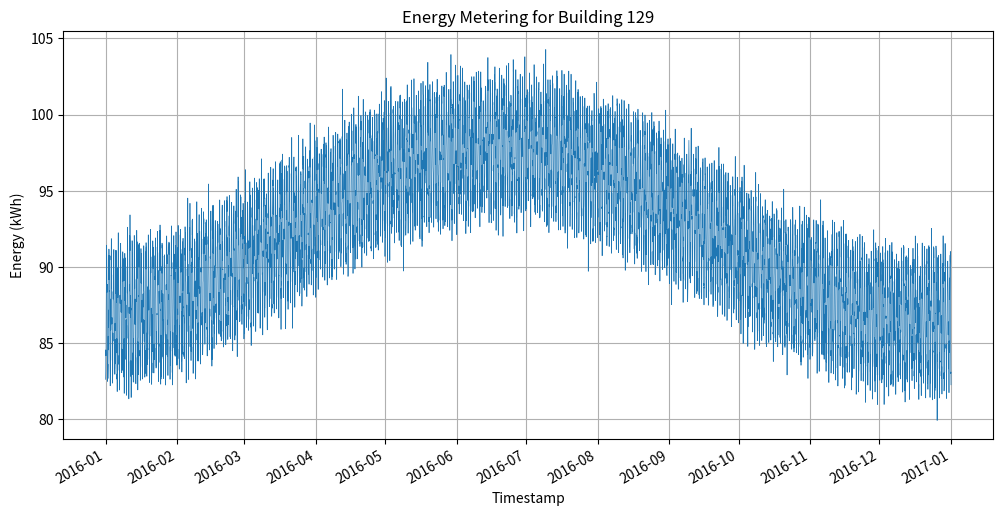

Here is the Python script that generated this plot:
#!/usr/bin/env python3
import os
import csv
import math
import random
from datetime import datetime, timedelta
import matplotlib.pyplot as plt
import matplotlib.dates as mdates

def generate_energy_data(start_year: int, building_id: int, min_val: float, max_val: float):
    random.seed(42)
    start = datetime(start_year, 1, 1, 0, 0)
    total_hours = 366 * 24  # 2016 is a leap year
    timestamps = []
    values = []

    base = (min_val + max_val) / 2
    amplitude = (max_val - min_val) / 2
    daily_variation = 0.2 * amplitude
    seasonal_variation = 0.3 * amplitude

    for hour in range(total_hours):
        ts = start + timedelta(hours=hour)
        hour_of_day = ts.hour
        day_of_year = ts.timetuple().tm_yday

        daily_pattern = math.sin(2 * math.pi * (hour_of_day - 6) / 24)
        seasonal_pattern = math.sin(2 * math.pi * (day_of_year - 80) / 365)

        noise = random.gauss(0, 0.05 * amplitude)

        value = base + daily_variation * daily_pattern + seasonal_variation * seasonal_pattern + noise
        value = max(min_val, min(max_val, value))

        timestamps.append(ts)
        values.append(value)

    return timestamps, values

def save_csv(timestamps, values, building_id: int):
    os.makedirs('generated_data', exist_ok=True)
    csv_path = os.path.join('generated_data', f'{building_id}.csv')
    with open(csv_path, 'w', newline='') as f:
        writer = csv.writer(f)
        writer.writerow(['timestamp', 'value'])
        for ts, val in zip(timestamps, values):
            writer.writerow([ts.strftime('%Y-%m-%dT%H:%M'), f'{val:.6f}'])
    return csv_path

def plot_data(timestamps, values, building_id: int):
    os.makedirs('generated_plots', exist_ok=True)
    plt.figure(figsize=(12, 6))
    plt.plot(timestamps, values, linewidth=0.5)
    plt.title(f'Energy Metering for Building {building_id}')
    plt.xlabel('Timestamp')
    plt.ylabel('Energy (kWh)')
    plt.grid(True)

    # Format x-axis dates
    plt.gca().xaxis.set_major_locator(mdates.MonthLocator())
    plt.gca().xaxis.set_major_formatter(mdates.DateFormatter('%Y-%m'))
    plt.gcf().autofmt_xdate()

    png_path = os.path.join('generated_plots', f'{building_id}.png')
    plt.savefig(png_path, dpi=150)
    plt.close()
    return png_path

def main():
    building_id = 129
    min_val = 72.99762908099157
    max_val = 111.4520871599569
    timestamps, values = generate_energy_data(2016, building_id, min_val, max_val)
    csv_path = save_csv(timestamps, values, building_id)
    png_path = plot_data(timestamps, values, building_id)
    print(f'CSV saved to: {csv_path}')
    print(f'Plot saved to: {png_path}')

if __name__ == "__main__":
    main()
